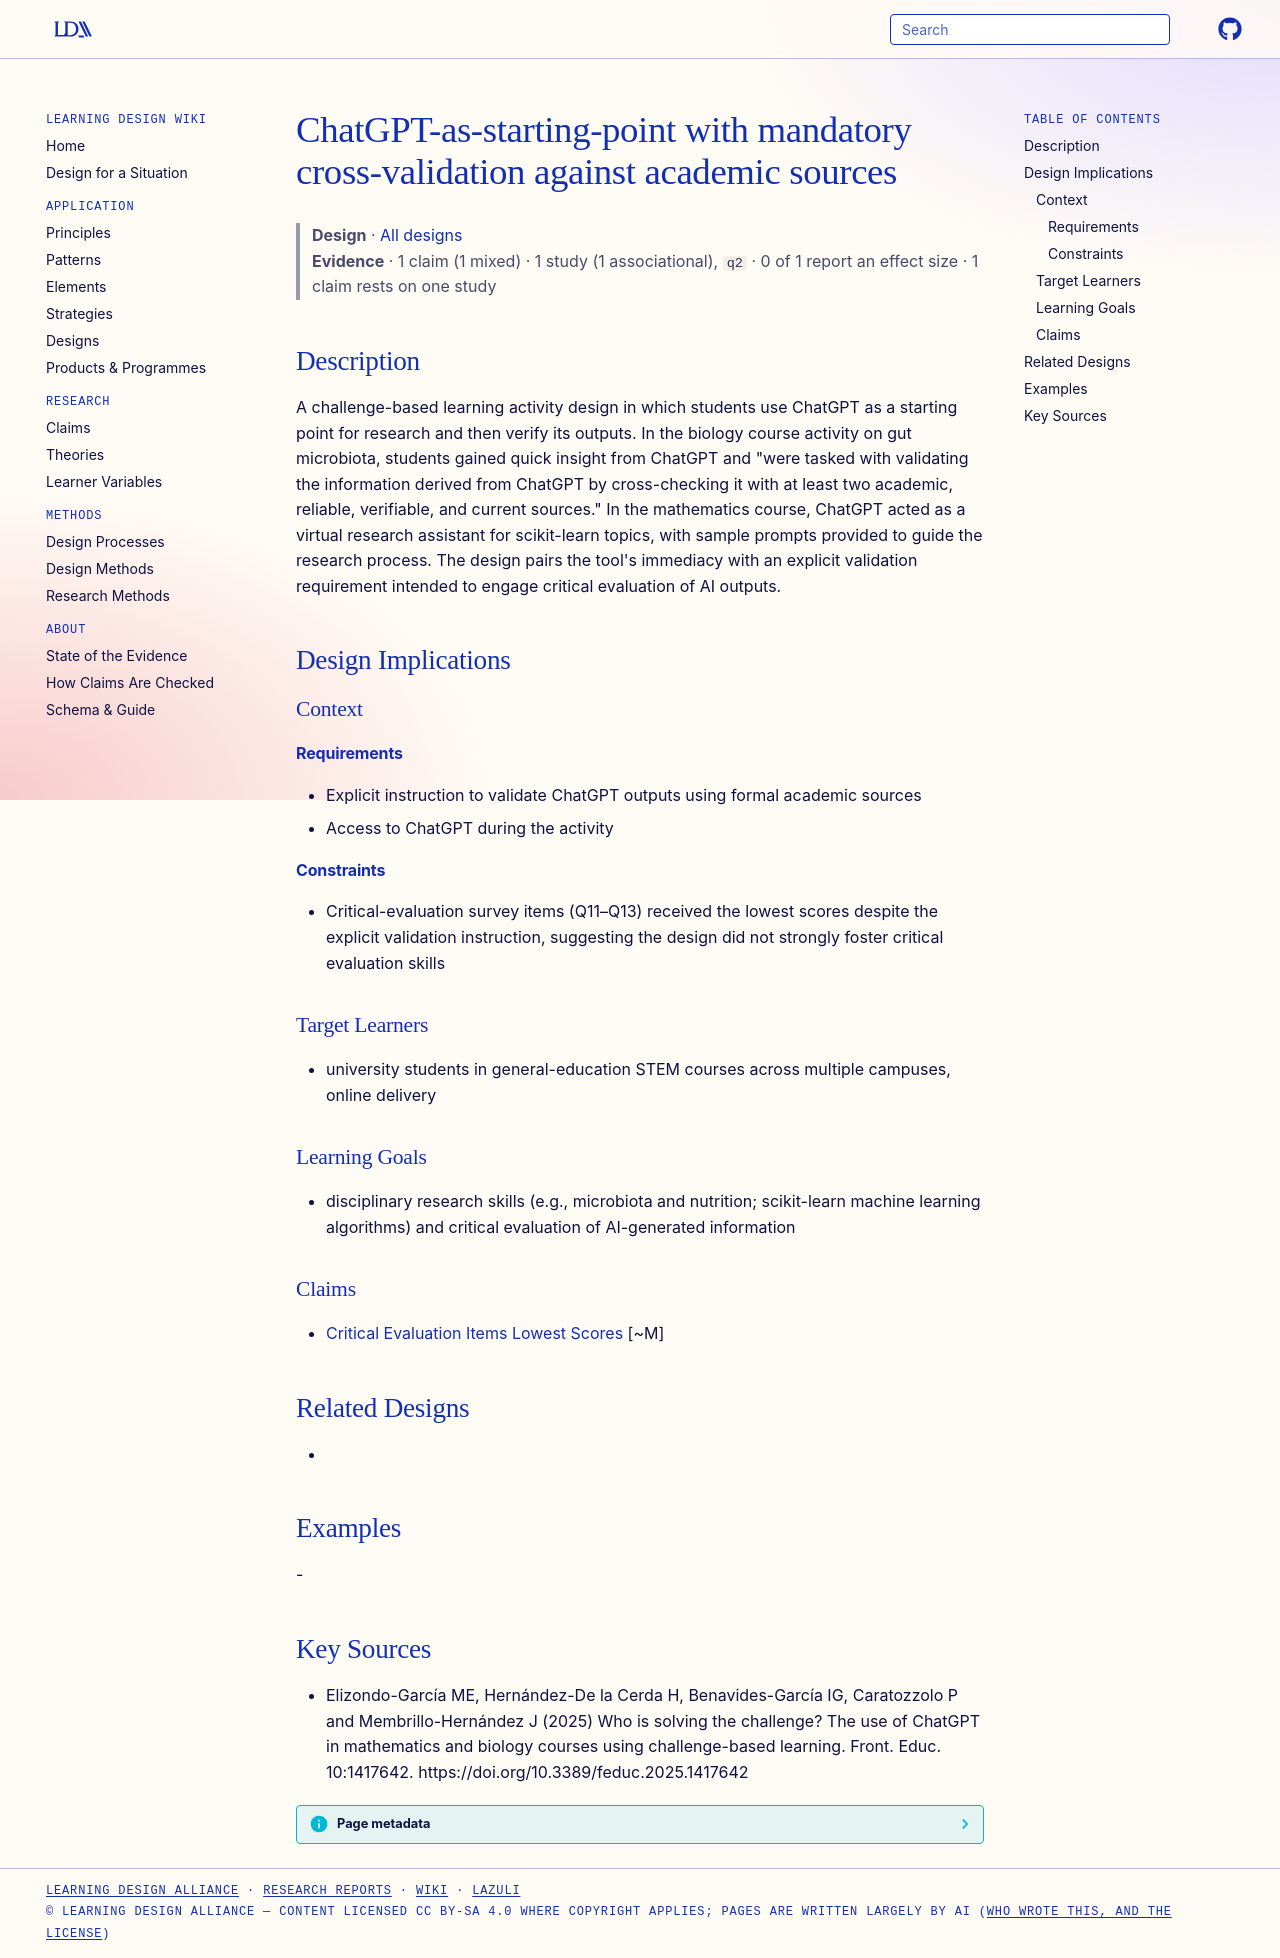

repository: Learning-Design-Alliance/learning-wiki · page: designs/chatgpt-starting-point-cross-validation-activity/index.html · generator: mkdocs

---
type: design
id: chatgpt-starting-point-cross-validation-activity
title: ChatGPT-as-starting-point with mandatory cross-validation against academic sources
description: A challenge-based learning activity design in which students use ChatGPT as a starting point for research and then verify its outputs.
status: review
generated:
  by: "process:settle-candidates"
  at: 2026-10-10
sources:
  - id: elizondo-garcía-me-2025
    resource: "https://doi.org/10.3389/feduc.2025.1417642"
    title: "Elizondo-García ME, Hernández-De la Cerda H, Benavides-García IG, Caratozzolo P and Membrillo-Hernández J (2025) Who is solving the challenge? The use of ChatGPT in mathematics and biology courses using challenge-based learning. Front. Educ. 10:1417642. https://doi.org/10.3389/feduc.2025.1417642"
    author: Elizondo-García ME, Hernández-De la Cerda H, Benavides-García IG, Caratozzolo P and Membrillo-Hernández J
---

# ChatGPT-as-starting-point with mandatory cross-validation against academic sources

> **Design** · [All designs](index.md)
> **Evidence** · 1 claim (1 mixed) · 1 study (1 associational), `q2` · 0 of 1 report an effect size · 1 claim rests on one study

## Description
A challenge-based learning activity design in which students use ChatGPT as a starting point for research and then verify its outputs. In the biology course activity on gut microbiota, students gained quick insight from ChatGPT and "were tasked with validating the information derived from ChatGPT by cross-checking it with at least two academic, reliable, verifiable, and current sources." In the mathematics course, ChatGPT acted as a virtual research assistant for scikit-learn topics, with sample prompts provided to guide the research process. The design pairs the tool's immediacy with an explicit validation requirement intended to engage critical evaluation of AI outputs.

## Design Implications

### Context
#### Requirements
- Explicit instruction to validate ChatGPT outputs using formal academic sources
- Access to ChatGPT during the activity
#### Constraints
- Critical-evaluation survey items (Q11–Q13) received the lowest scores despite the explicit validation instruction, suggesting the design did not strongly foster critical evaluation skills

### Target Learners
- university students in general-education STEM courses across multiple campuses, online delivery

### Learning Goals
- disciplinary research skills (e.g., microbiota and nutrition; scikit-learn machine learning algorithms) and critical evaluation of AI-generated information

### Claims
- [Critical Evaluation Items Lowest Scores](../claims/critical-evaluation-items-lowest-scores.md) [~M]

## Related Designs
- 

## Examples
-

## Key Sources
- Elizondo-García ME, Hernández-De la Cerda H, Benavides-García IG, Caratozzolo P and Membrillo-Hernández J (2025) Who is solving the challenge? The use of ChatGPT in mathematics and biology courses using challenge-based learning. Front. Educ. 10:1417642. https://doi.org/10.3389/feduc.2025.1417642
